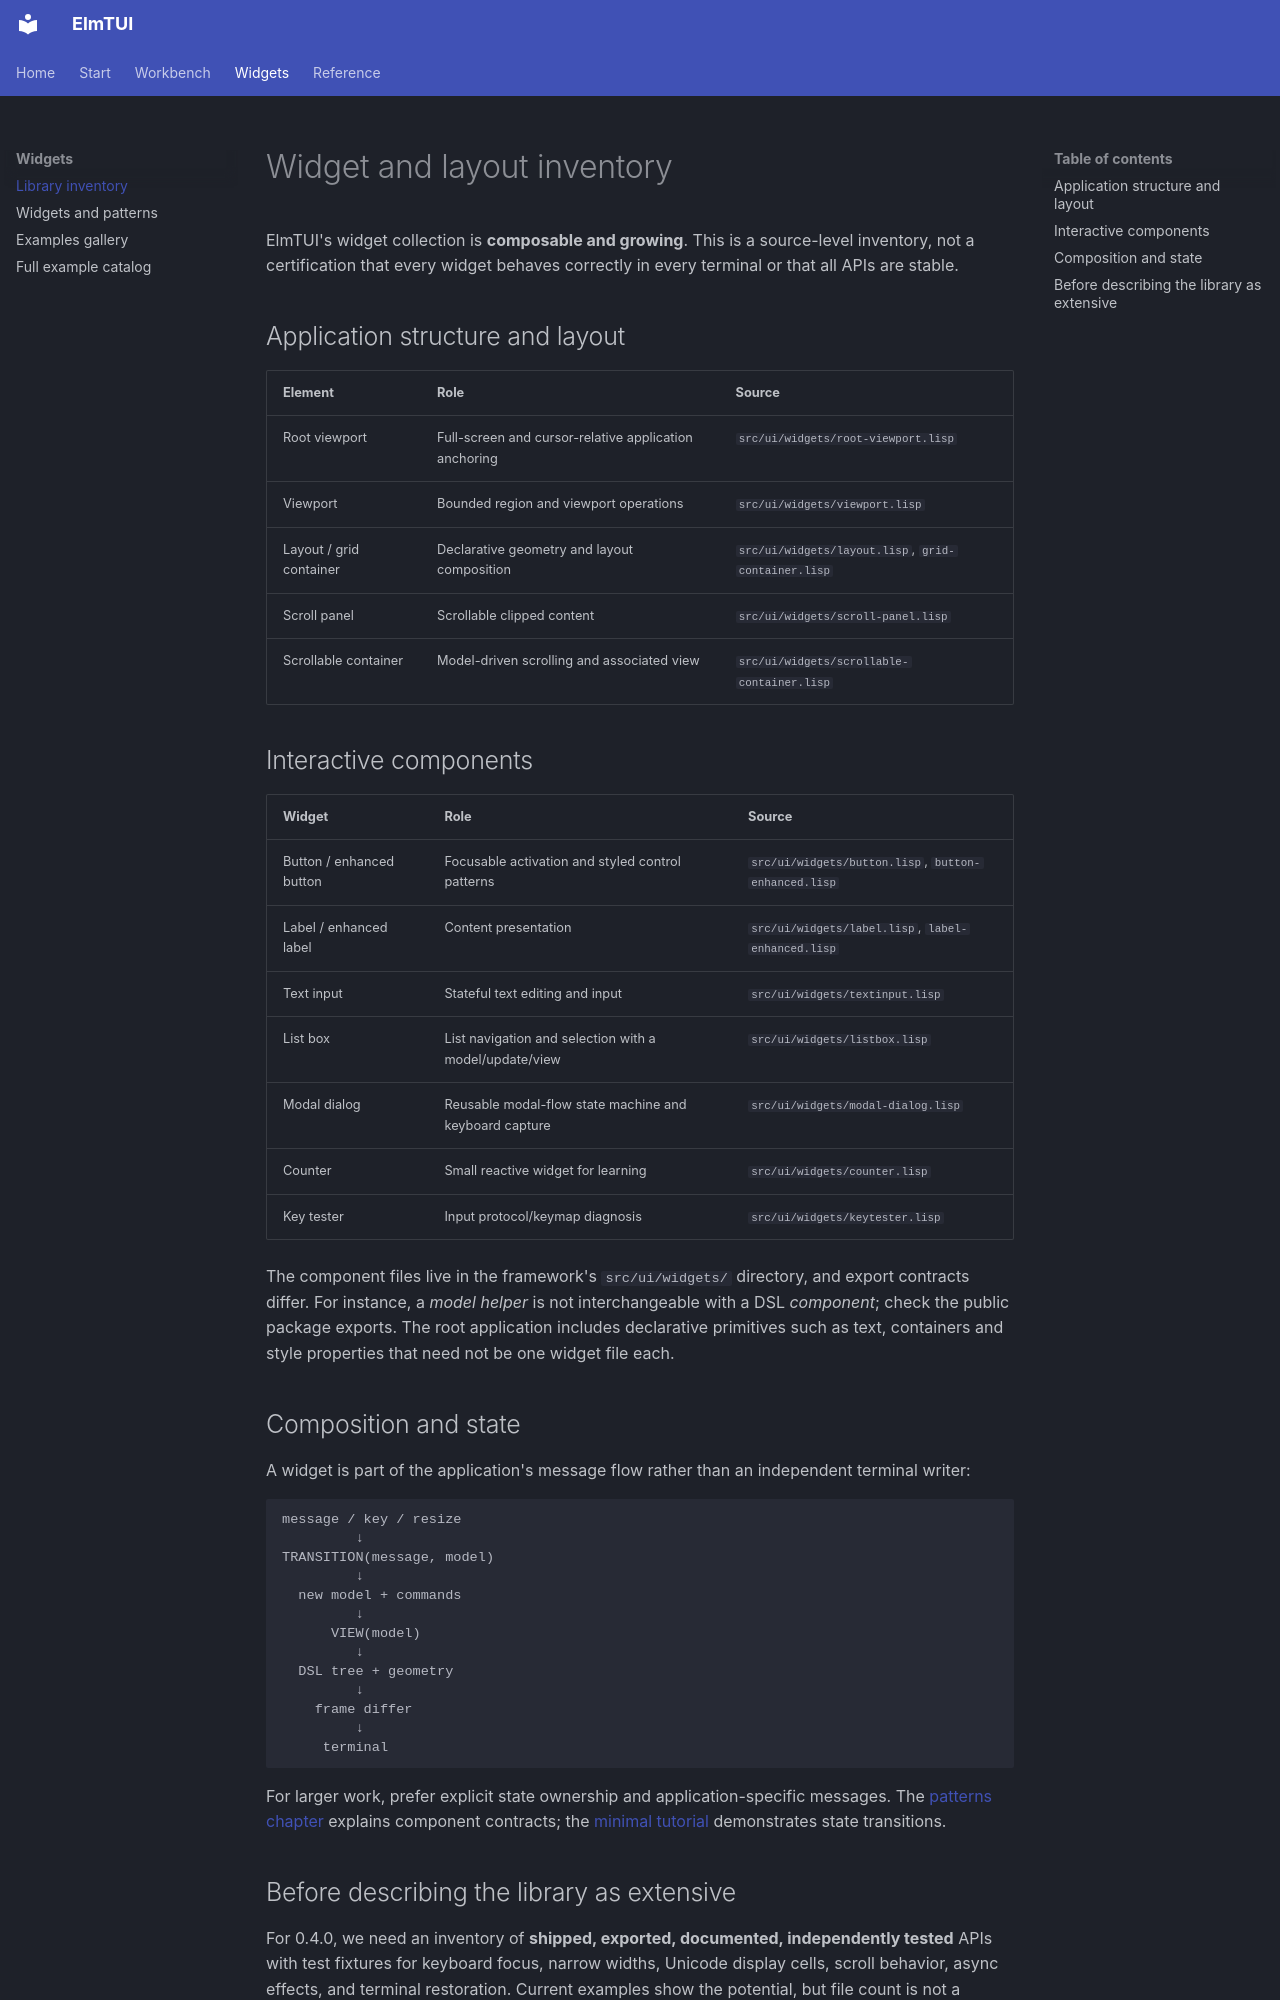

repository: fkr-0/elmtui · page: widget-inventory/index.html · generator: mkdocs

# Widget and layout inventory

ElmTUI's widget collection is **composable and growing**. This is a source-level inventory, not a certification that every widget behaves correctly in every terminal or that all APIs are stable.

## Application structure and layout

| Element | Role | Source |
|---|---|---|
| Root viewport | Full-screen and cursor-relative application anchoring | `src/ui/widgets/root-viewport.lisp` |
| Viewport | Bounded region and viewport operations | `src/ui/widgets/viewport.lisp` |
| Layout / grid container | Declarative geometry and layout composition | `src/ui/widgets/layout.lisp`, `grid-container.lisp` |
| Scroll panel | Scrollable clipped content | `src/ui/widgets/scroll-panel.lisp` |
| Scrollable container | Model-driven scrolling and associated view | `src/ui/widgets/scrollable-container.lisp` |

## Interactive components

| Widget | Role | Source |
|---|---|---|
| Button / enhanced button | Focusable activation and styled control patterns | `src/ui/widgets/button.lisp`, `button-enhanced.lisp` |
| Label / enhanced label | Content presentation | `src/ui/widgets/label.lisp`, `label-enhanced.lisp` |
| Text input | Stateful text editing and input | `src/ui/widgets/textinput.lisp` |
| List box | List navigation and selection with a model/update/view | `src/ui/widgets/listbox.lisp` |
| Modal dialog | Reusable modal-flow state machine and keyboard capture | `src/ui/widgets/modal-dialog.lisp` |
| Counter | Small reactive widget for learning | `src/ui/widgets/counter.lisp` |
| Key tester | Input protocol/keymap diagnosis | `src/ui/widgets/keytester.lisp` |

The component files live in the framework's `src/ui/widgets/` directory, and export contracts differ. For instance, a *model helper* is not interchangeable with a DSL *component*; check the public package exports. The root application includes declarative primitives such as text, containers and style properties that need not be one widget file each.

## Composition and state

A widget is part of the application's message flow rather than an independent terminal writer:

    message / key / resize
             ↓
    TRANSITION(message, model)
             ↓
      new model + commands
             ↓
          VIEW(model)
             ↓
      DSL tree + geometry
             ↓
        frame differ
             ↓
         terminal

For larger work, prefer explicit state ownership and application-specific messages. The [patterns chapter](guide/widgets.md) explains component contracts; the [minimal tutorial](guide/tutorial.md) demonstrates state transitions.
